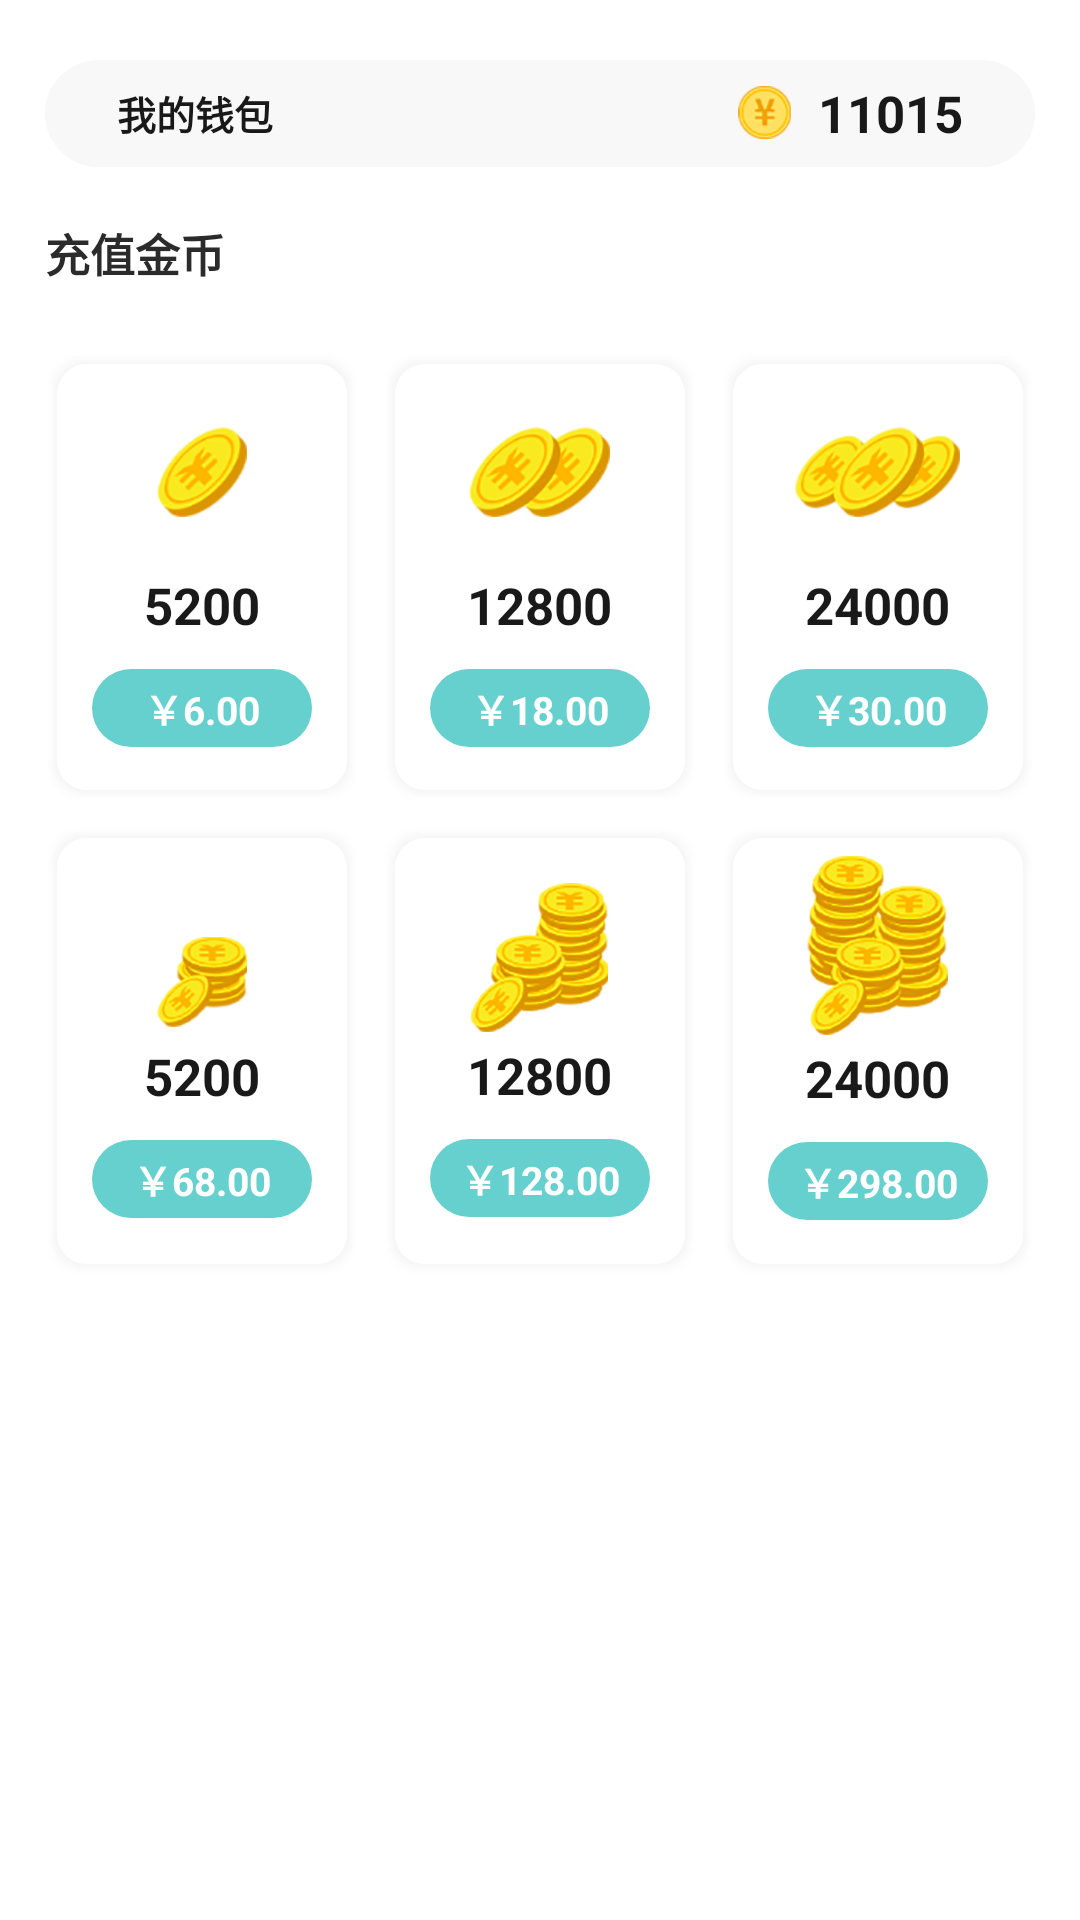

The Android layout XML behind this screen, and the referenced resources:
<!-- AndroidManifest.xml: application theme AppTheme -->
<!-- res/layout/activity_shop.xml -->
<?xml version="1.0" encoding="utf-8"?>
<LinearLayout
    xmlns:android="http://schemas.android.com/apk/res/android"
    android:layout_width="match_parent"
    android:layout_height="match_parent"
    android:background="@color/color_white"
    android:paddingLeft="15dp"
    android:paddingRight="15dp"
    android:orientation="vertical">
    <RelativeLayout
        android:layout_width="match_parent"
        android:background="@drawable/shop_huise_bg"
        android:paddingLeft="24dp"
        android:paddingRight="24dp"
        android:layout_marginTop="20dp"
        android:layout_height="35.5dp">
        <TextView
            android:layout_width="wrap_content"
            android:layout_height="wrap_content"
            android:textSize="13sp"
            android:textStyle="bold"
            android:textColor="@color/color_191919"
            android:layout_centerVertical="true"
            android:text="我的钱包"/>
        <LinearLayout
            android:layout_width="wrap_content"
            android:layout_height="wrap_content"
            android:layout_centerVertical="true"
            android:layout_alignParentRight="true"
            android:gravity="center_vertical"
            android:orientation="horizontal">
            <ImageView
                android:layout_width="17.5dp"
                android:layout_height="17.5dp"
                android:background="@mipmap/jinbi"/>
            <TextView
                android:layout_width="wrap_content"
                android:layout_height="wrap_content"
                android:textStyle="bold"
                android:textSize="17sp"
                android:layout_marginLeft="9dp"
                android:textColor="@color/color_191919"
                android:text="11015"/>
        </LinearLayout>
    </RelativeLayout>
    <TextView
        android:layout_width="wrap_content"
        android:layout_height="wrap_content"
        android:textStyle="bold"
        android:textSize="15sp"
        android:layout_marginTop="17.5dp"
        android:textColor="@color/color_2B2B2B"
        android:text="充值金币"/>
    <LinearLayout
        android:layout_width="match_parent"
        android:layout_height="150dp"
        android:layout_marginTop="22dp"
        android:orientation="horizontal">
        <LinearLayout
            android:id="@+id/ll_chongzhinum1"
            android:layout_width="0dp"
            android:layout_weight="1"
            android:gravity="center_horizontal"
            android:layout_height="match_parent"
            android:background="@drawable/chongzhijinbi_sel_bg"
            android:orientation="vertical">
            <ImageView
                android:layout_width="30dp"
                android:layout_height="30dp"
                android:layout_marginTop="20dp"
                android:background="@mipmap/chongzhi1"/>
            <TextView
                android:layout_width="wrap_content"
                android:layout_height="wrap_content"
                android:textSize="17sp"
                android:textStyle="bold"
                android:layout_marginTop="18dp"
                android:textColor="@color/color_191919"
                android:text="5200"/>
            <TextView
                android:layout_width="match_parent"
                android:layout_height="26dp"
                android:layout_marginLeft="10.5dp"
                android:layout_marginRight="10.5dp"
                android:layout_marginTop="10dp"
                android:textSize="13sp"
                android:textStyle="bold"
                android:gravity="center"
                android:textColor="@color/color_white"
                android:background="@drawable/goumai_bg"
                android:text="￥6.00"/>
        </LinearLayout>
        <LinearLayout
            android:id="@+id/ll_chongzhinum2"
            android:layout_width="0dp"
            android:layout_weight="1"
            android:layout_marginLeft="8dp"
            android:gravity="center_horizontal"
            android:layout_height="match_parent"
            android:background="@drawable/chongzhijinbi_sel_bg"
            android:orientation="vertical">
            <ImageView
                android:layout_width="wrap_content"
                android:layout_height="wrap_content"
                android:layout_marginTop="20dp"
                android:background="@mipmap/chongzhi2"/>
            <TextView
                android:layout_width="wrap_content"
                android:layout_height="wrap_content"
                android:textSize="17sp"
                android:textStyle="bold"
                android:layout_marginTop="18dp"
                android:textColor="@color/color_191919"
                android:text="12800"/>
            <TextView
                android:layout_width="match_parent"
                android:layout_height="26dp"
                android:layout_marginLeft="10.5dp"
                android:layout_marginRight="10.5dp"
                android:layout_marginTop="10dp"
                android:textSize="13sp"
                android:textStyle="bold"
                android:gravity="center"
                android:textColor="@color/color_white"
                android:background="@drawable/goumai_bg"
                android:text="￥18.00"/>
        </LinearLayout>
        <LinearLayout
            android:id="@+id/ll_chongzhinum3"
            android:layout_width="0dp"
            android:layout_weight="1"
            android:layout_marginLeft="8dp"
            android:gravity="center_horizontal"
            android:layout_height="match_parent"
            android:background="@drawable/chongzhijinbi_sel_bg"
            android:orientation="vertical">
            <ImageView
                android:layout_width="wrap_content"
                android:layout_height="wrap_content"
                android:layout_marginTop="20dp"
                android:background="@mipmap/chongzhi3"/>
            <TextView
                android:layout_width="wrap_content"
                android:layout_height="wrap_content"
                android:textSize="17sp"
                android:textStyle="bold"
                android:layout_marginTop="18dp"
                android:textColor="@color/color_191919"
                android:text="24000"/>
            <TextView
                android:layout_width="match_parent"
                android:layout_height="26dp"
                android:layout_marginLeft="10.5dp"
                android:layout_marginRight="10.5dp"
                android:layout_marginTop="10dp"
                android:textSize="13sp"
                android:textStyle="bold"
                android:gravity="center"
                android:textColor="@color/color_white"
                android:background="@drawable/goumai_bg"
                android:text="￥30.00"/>
        </LinearLayout>
    </LinearLayout>
    <LinearLayout
        android:layout_width="match_parent"
        android:layout_height="150dp"
        android:layout_marginTop="8dp"
        android:orientation="horizontal">
        <LinearLayout
            android:id="@+id/ll_chongzhinum4"
            android:layout_width="0dp"
            android:layout_weight="1"
            android:gravity="center_horizontal"
            android:layout_height="match_parent"
            android:background="@drawable/chongzhijinbi_sel_bg"
            android:orientation="vertical">
            <ImageView
                android:layout_width="30dp"
                android:layout_height="30dp"
                android:layout_marginTop="32dp"
                android:background="@mipmap/chongzhi4"/>
            <TextView
                android:layout_width="wrap_content"
                android:layout_height="wrap_content"
                android:textSize="17sp"
                android:textStyle="bold"
                android:layout_marginTop="5dp"
                android:textColor="@color/color_191919"
                android:text="5200"/>
            <TextView
                android:layout_width="match_parent"
                android:layout_height="26dp"
                android:layout_marginLeft="10.5dp"
                android:layout_marginRight="10.5dp"
                android:layout_marginTop="10dp"
                android:textSize="13sp"
                android:textStyle="bold"
                android:gravity="center"
                android:textColor="@color/color_white"
                android:background="@drawable/goumai_bg"
                android:text="￥68.00"/>
        </LinearLayout>
        <LinearLayout
            android:id="@+id/ll_chongzhinum5"
            android:layout_width="0dp"
            android:layout_weight="1"
            android:gravity="center_horizontal"
            android:layout_height="match_parent"
            android:layout_marginLeft="8dp"
            android:background="@drawable/chongzhijinbi_sel_bg"
            android:orientation="vertical">
            <ImageView
                android:layout_width="wrap_content"
                android:layout_height="wrap_content"
                android:layout_marginTop="14dp"
                android:background="@mipmap/chongzhi5"/>
            <TextView
                android:layout_width="wrap_content"
                android:layout_height="wrap_content"
                android:textSize="17sp"
                android:textStyle="bold"
                android:layout_marginTop="3dp"
                android:textColor="@color/color_191919"
                android:text="12800"/>
            <TextView
                android:layout_width="match_parent"
                android:layout_height="26dp"
                android:layout_marginLeft="10.5dp"
                android:layout_marginRight="10.5dp"
                android:layout_marginTop="10dp"
                android:textSize="13sp"
                android:textStyle="bold"
                android:gravity="center"
                android:textColor="@color/color_white"
                android:background="@drawable/goumai_bg"
                android:text="￥128.00"/>
        </LinearLayout>
        <LinearLayout
            android:id="@+id/ll_chongzhinum6"
            android:layout_width="0dp"
            android:layout_weight="1"
            android:gravity="center_horizontal"
            android:layout_height="match_parent"
            android:layout_marginLeft="8dp"
            android:background="@drawable/chongzhijinbi_sel_bg"
            android:orientation="vertical">
            <ImageView
                android:layout_width="wrap_content"
                android:layout_height="wrap_content"
                android:layout_marginTop="5dp"
                android:background="@mipmap/chongzhi6"/>
            <TextView
                android:layout_width="wrap_content"
                android:layout_height="wrap_content"
                android:textSize="17sp"
                android:textStyle="bold"
                android:layout_marginTop="3dp"
                android:textColor="@color/color_191919"
                android:text="24000"/>
            <TextView
                android:layout_width="match_parent"
                android:layout_height="26dp"
                android:layout_marginLeft="10.5dp"
                android:layout_marginRight="10.5dp"
                android:layout_marginTop="10dp"
                android:textSize="13sp"
                android:textStyle="bold"
                android:gravity="center"
                android:textColor="@color/color_white"
                android:background="@drawable/goumai_bg"
                android:text="￥298.00"/>
        </LinearLayout>
    </LinearLayout>
</LinearLayout>
<!-- resources referenced by this layout -->
<resources>
  <color name="color_191919">#191919</color>
  <color name="color_2B2B2B">#2B2B2B</color>
  <color name="color_white">#ffffff</color>
  <!-- drawable chongzhijinbi_sel_bg (drawable) -->
  <?xml version="1.0" encoding="utf-8"?>
  <selector xmlns:android="http://schemas.android.com/apk/res/android">
      <item android:state_selected="true" android:drawable="@drawable/lvxiankuang"></item>
      <item android:state_selected="false" android:drawable="@drawable/yundan_bg"></item>
  </selector>
  <!-- drawable goumai_bg (drawable) -->
  <?xml version="1.0" encoding="utf-8"?>
  <shape xmlns:android="http://schemas.android.com/apk/res/android">
      <solid android:color="@color/color_66D0CE"></solid>
      <corners android:radius="17.75dp"></corners>
  </shape>
  <!-- drawable shop_huise_bg (drawable) -->
  <?xml version="1.0" encoding="utf-8"?>
  <shape xmlns:android="http://schemas.android.com/apk/res/android">
      <solid android:color="@color/color_F8F8F8"></solid>
      <corners android:radius="18dp"></corners>
  </shape>
  <!-- mipmap chongzhi1: png bitmap (mipmap-xxhdpi, 11501 bytes) -->
  <!-- mipmap chongzhi2: png bitmap (mipmap-xxhdpi, 19081 bytes) -->
  <!-- mipmap chongzhi3: png bitmap (mipmap-xxhdpi, 21817 bytes) -->
  <!-- mipmap chongzhi4: png bitmap (mipmap-xxhdpi, 14024 bytes) -->
  <!-- mipmap chongzhi5: png bitmap (mipmap-xxhdpi, 27364 bytes) -->
  <!-- mipmap chongzhi6: png bitmap (mipmap-xxhdpi, 40586 bytes) -->
  <!-- mipmap jinbi: png bitmap (mipmap-xxhdpi, 5712 bytes) -->
  <style name="AppTheme" parent="Theme.AppCompat.Light.NoActionBar">
          
          <item name="colorPrimary">@color/app_color</item>
          <item name="colorPrimaryDark">@color/app_color</item>
          <item name="colorAccent">@color/app_color</item>
      </style>
  <!-- drawable lvxiankuang (drawable) -->
  <?xml version="1.0" encoding="utf-8"?>
  <shape xmlns:android="http://schemas.android.com/apk/res/android">
      <solid android:color="@color/color_white"></solid>
      <corners android:radius="10dp"></corners>
      <stroke android:color="@color/color_66D0CE" android:width="2dp"></stroke>
  </shape>
  <!-- drawable yundan_bg: vector/xml drawable (drawable, 2463 chars, omitted) -->
  <color name="color_66D0CE">#66D0CE</color>
  <color name="color_F8F8F8">#F8F8F8</color>
  <color name="app_color">#ffffff</color>
</resources>
